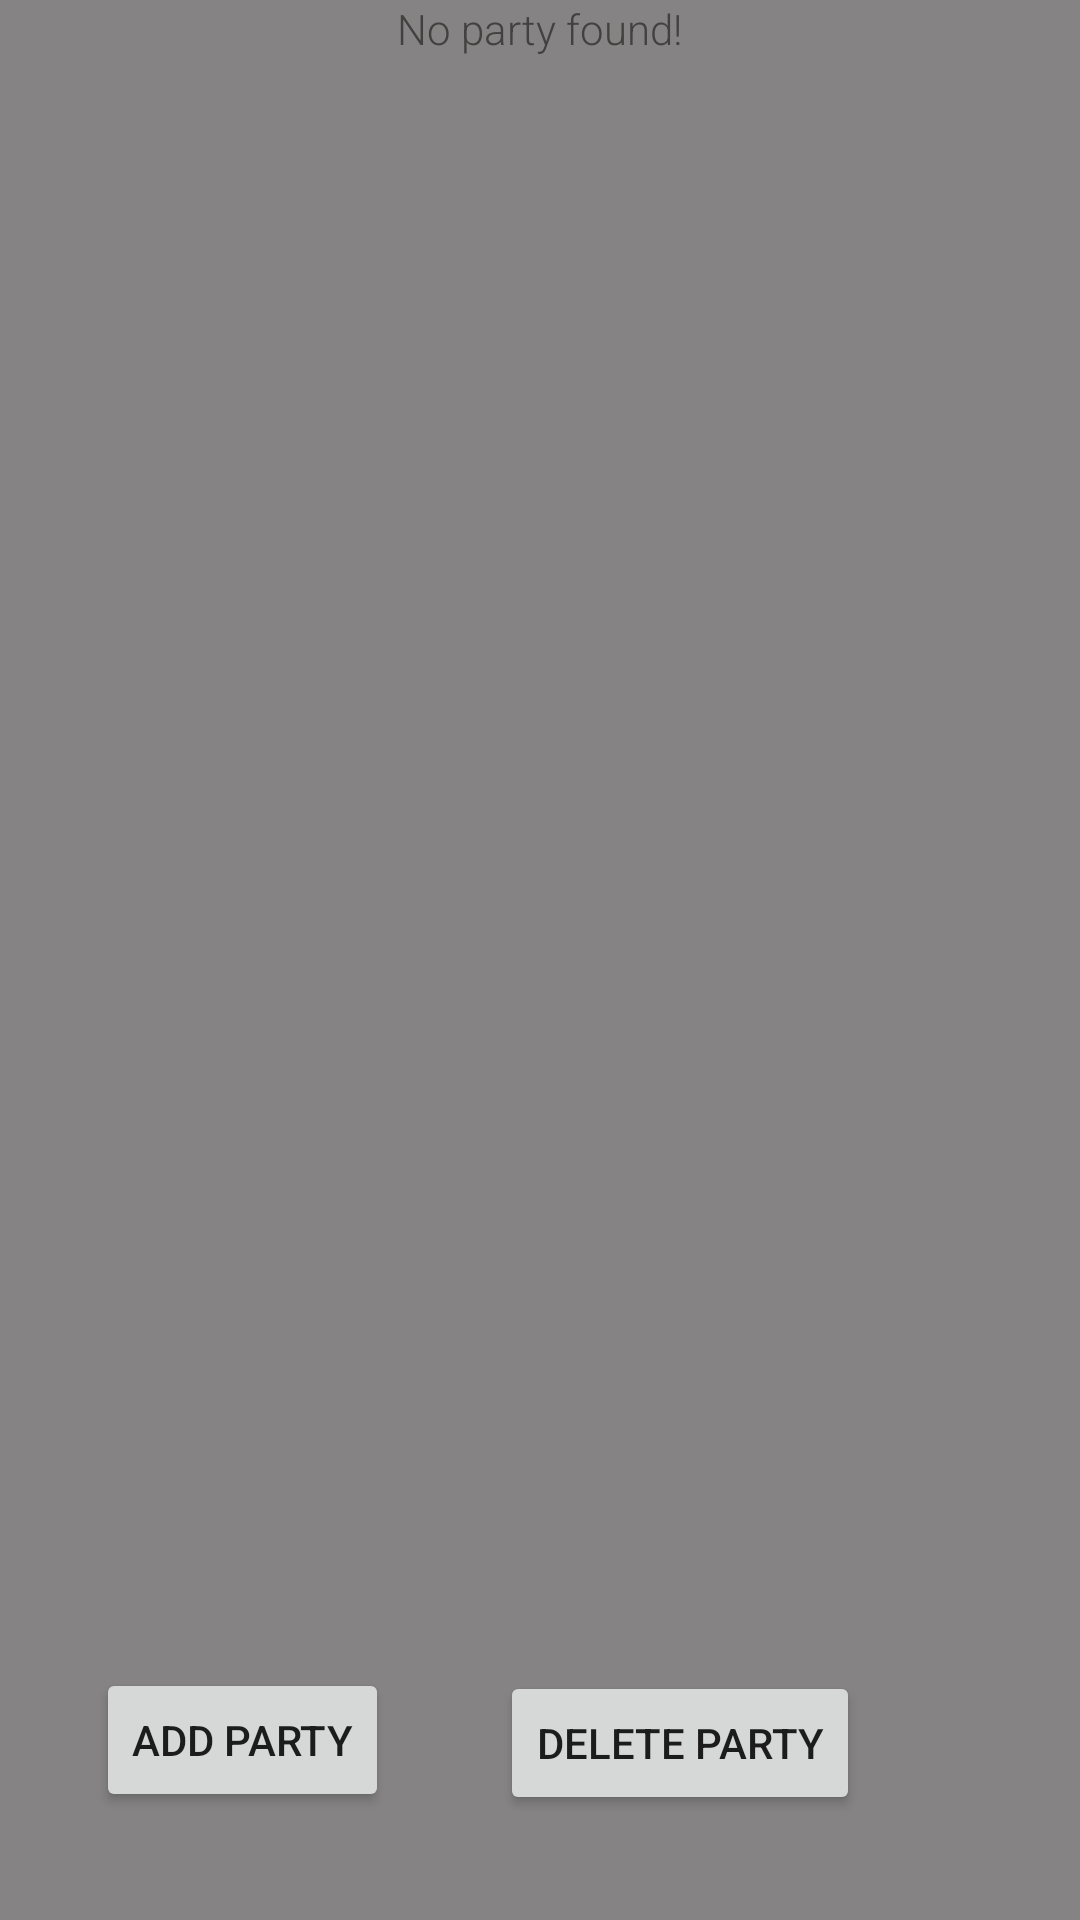

Android layout source for this screen:
<!-- AndroidManifest.xml: application theme Theme.Alpha -->
<!-- res/layout/recycler_view_list.xml -->
<?xml version="1.0" encoding="utf-8"?>
<RelativeLayout xmlns:android="http://schemas.android.com/apk/res/android"
    xmlns:app="http://schemas.android.com/apk/res-auto"
    xmlns:tools="http://schemas.android.com/tools"
    android:layout_width="match_parent"
    android:layout_height="match_parent"
    app:layout_behavior="@string/appbar_scrolling_view_behavior"
    tools:context=".ui.users.UsersFragment">

    <androidx.recyclerview.widget.RecyclerView
        android:id="@+id/recycler_view"
        android:layout_width="match_parent"
        android:layout_height="match_parent"
        android:background="@color/light_grey"
        />

    <TextView
        android:id="@+id/txt_empty_notes_view"
        android:layout_width="wrap_content"
        android:layout_height="wrap_content"
        android:layout_centerHorizontal="true"
        android:layout_marginTop="@dimen/margin_top_no_notes"
        android:fontFamily="sans-serif-light"
        android:text="@string/msg_no_users"
        android:textColor="@color/dark_grey"
        android:textSize="@dimen/msg_no_notes" />

    <Button
        android:id="@+id/button"
        android:layout_width="wrap_content"
        android:layout_height="wrap_content"
        android:layout_alignParentStart="true"
        android:layout_alignParentBottom="true"
        android:layout_marginStart="32dp"
        android:layout_marginBottom="36dp"
        android:text="@string/add_user" />

    <Button
        android:id="@+id/button2"
        android:layout_width="wrap_content"
        android:layout_height="wrap_content"
        android:layout_alignParentBottom="true"
        android:layout_marginStart="37dp"
        android:layout_marginBottom="35dp"
        android:layout_toEndOf="@+id/button"
        android:text="@string/delete_user" />

</RelativeLayout>
<!-- resources referenced by this layout -->
<resources>
  <color name="dark_grey">#434040</color>
  <color name="light_grey">#858383</color>
  <string name="add_user">Add Party</string>
  <string name="delete_user">Delete Party</string>
  <string name="msg_no_users">No party found!</string>
  <style name="Theme.Alpha" parent="Theme.MaterialComponents.DayNight.DarkActionBar">
          
          <item name="colorPrimary">@color/purple_500</item>
          <item name="colorPrimaryVariant">@color/purple_700</item>
          <item name="colorOnPrimary">@color/white</item>
          
          <item name="colorSecondary">@color/teal_200</item>
          <item name="colorSecondaryVariant">@color/teal_700</item>
          <item name="colorOnSecondary">@color/black</item>
          
          <item name="android:statusBarColor" tools:targetApi="l">?attr/colorPrimaryVariant</item>
          
      </style>
  <color name="purple_500">#FF6200EE</color>
  <color name="purple_700">#FF3700B3</color>
  <color name="white">#FFFFFFFF</color>
  <color name="teal_200">#FF03DAC5</color>
  <color name="teal_700">#FF018786</color>
  <color name="black">#FF000000</color>
</resources>
